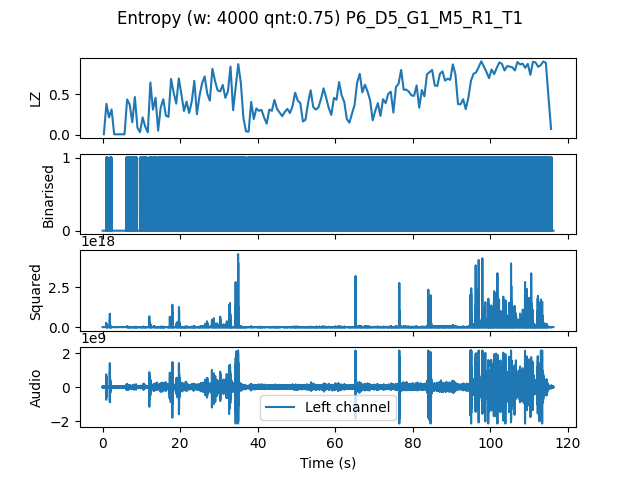

Data behind this chart, as committed beside it:
, t0, LZ, CTW
mean, 697697, 0.487, 0.5531
0.0, 0.0, 0.005983, 0.0006453
0.6667, 0.6667, 0.3829, 0.9061
1.333, 1.333, 0.2154, 1.061
2.0, 2.0, 0.3141, 0.8795
2.667, 2.667, 0.005983, 0.0006453
3.333, 3.333, 0.005983, 0.0006453
4.0, 4.0, 0.005983, 0.0006453
4.667, 4.667, 0.005983, 0.0006453
5.333, 5.333, 0.005983, 0.0006453
6.0, 6.0, 0.4368, 0.4944
6.667, 6.667, 0.3739, 0.6691
7.333, 7.333, 0.1556, 0.2313
8.0, 8.0, 0.4667, 0.4774
8.667, 8.667, 0.08675, 0.09985
9.333, 9.333, 0.03291, 0.04924
10.0, 10.0, 0.2154, 0.2547
10.67, 10.67, 0.1017, 0.08593
11.33, 11.33, 0.02991, 0.02341
12.0, 12.0, 0.6462, 0.796
12.67, 12.67, 0.3111, 0.4398
13.33, 13.33, 0.4577, 0.5078
14.0, 14.0, 0.05085, 0.05412
14.67, 14.67, 0.338, 0.3482
15.33, 15.33, 0.4397, 0.5086
16.0, 16.0, 0.2363, 0.2399
16.67, 16.67, 0.2214, 0.3032
17.33, 17.33, 0.691, 0.8405
18.0, 18.0, 0.5205, 0.7063
18.67, 18.67, 0.3859, 0.5827
19.33, 19.33, 0.697, 0.8259
20.0, 20.0, 0.5026, 0.5042
20.67, 20.67, 0.2932, 0.3188
21.33, 21.33, 0.4098, 0.4412
22.0, 22.0, 0.2692, 0.2536
22.67, 22.67, 0.4098, 0.4276
23.33, 23.33, 0.6671, 0.6461
24.0, 24.0, 0.2543, 0.3362
24.67, 24.67, 0.4786, 0.682
25.33, 25.33, 0.6372, 0.7203
26.0, 26.0, 0.7209, 0.7148
26.67, 26.67, 0.5085, 0.5414
27.33, 27.33, 0.4218, 0.9083
28.0, 28.0, 0.8167, 0.8406
28.67, 28.67, 0.6671, 0.6971
29.33, 29.33, 0.5504, 0.6032
30.0, 30.0, 0.5355, 0.6068
30.67, 30.67, 0.6162, 0.6665
31.33, 31.33, 0.4577, 0.4722
32.0, 32.0, 0.5355, 0.5508
32.67, 32.67, 0.8436, 0.9605
33.33, 33.33, 0.3051, 0.3159
34.0, 34.0, 0.5833, 1.025
34.67, 34.67, 0.8735, 0.8997
35.33, 35.33, 0.6402, 0.6089
36.0, 36.0, 0.2064, 0.2034
36.67, 36.67, 0.04188, 0.0375
37.33, 37.33, 0.03889, 0.03375
38.0, 38.0, 0.4068, 0.4265
38.67, 38.67, 0.1944, 0.2161
... 115 more rows
